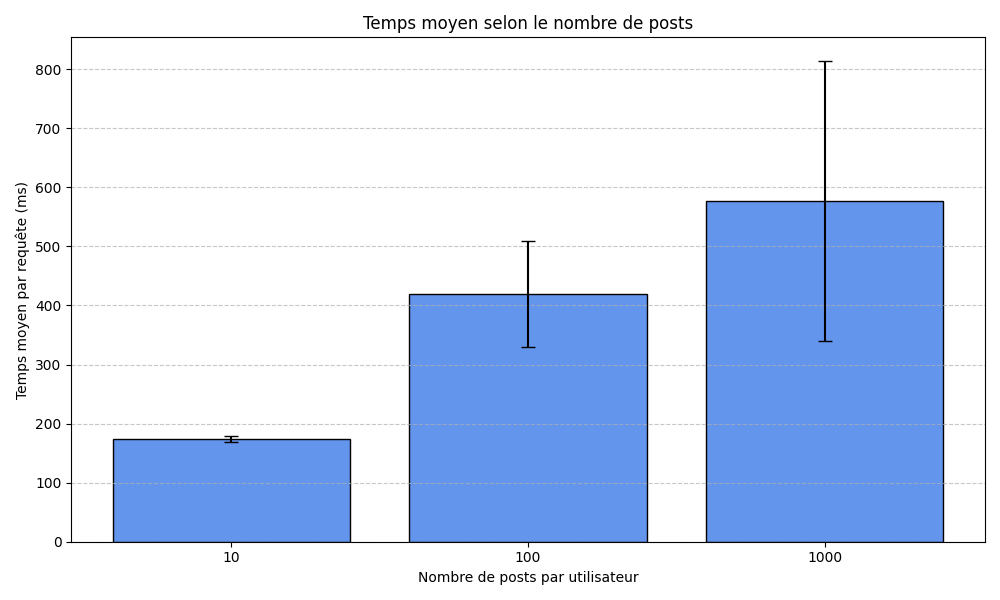

Source data for this figure (header and first rows):
PARAM, AVG_TIME, RUN, FAILED
10, 170.3, 1, 0
10, 172.5, 2, 0
10, 179, 3, 0
100, 523.9, 1, 0
100, 368.9, 2, 0
100, 366.4, 3, 0
1000, 849.8, 1, 0
1000, 447.6, 2, 0
1000, 433.4, 3, 0
